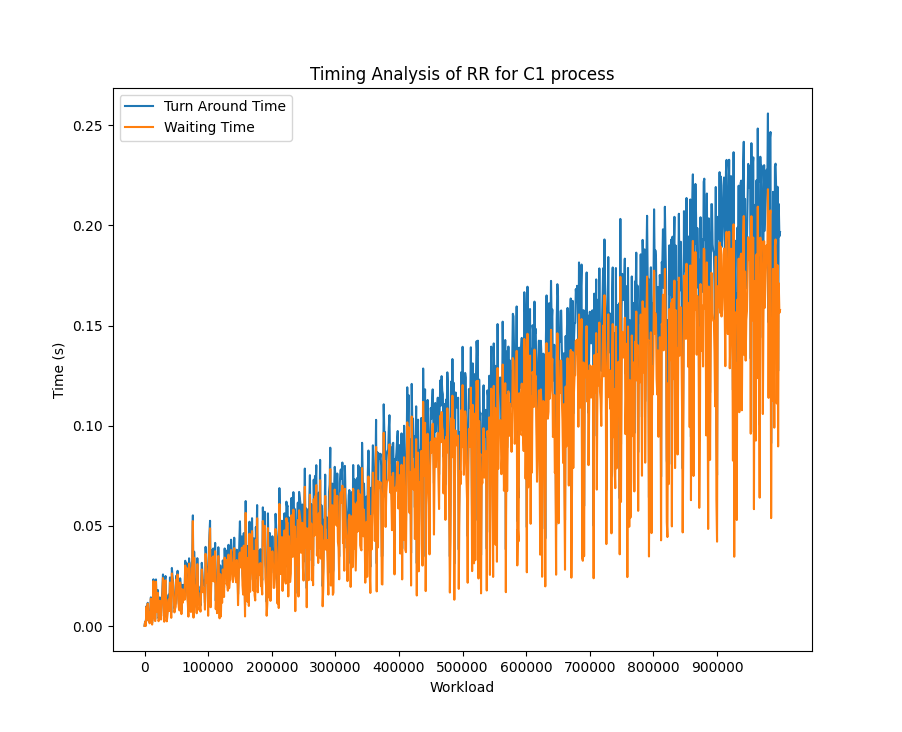

Source data for this figure (header and first rows):
1000, 0.000159, 0.000096
2000, 0.002245, 0.002119
3000, 0.000323, 0.000127
4000, 0.009836, 0.009589
5000, 0.003134, 0.002797
6000, 0.01158, 0.01117
7000, 0.006407, 0.005972
8000, 0.007376, 0.006898
9000, 0.001923, 0.001376
10000, 0.006800, 0.006205
11000, 0.01432, 0.01369
12000, 0.003019, 0.002212
13000, 0.001567, 0.000746
14000, 0.008946, 0.008088
15000, 0.02333, 0.0224
16000, 0.009589, 0.008666
17000, 0.003754, 0.002706
18000, 0.003601, 0.002510
19000, 0.02327, 0.02207
20000, 0.008192, 0.006976
21000, 0.01269, 0.01134
22000, 0.01795, 0.01657
23000, 0.003852, 0.002425
24000, 0.004993, 0.003536
25000, 0.01426, 0.0126
26000, 0.0102, 0.008639
27000, 0.005021, 0.003262
28000, 0.01285, 0.01109
29000, 0.01773, 0.01587
30000, 0.02575, 0.02396
31000, 0.01763, 0.01568
32000, 0.004205, 0.002156
33000, 0.02301, 0.02094
34000, 0.02497, 0.02284
35000, 0.01372, 0.01134
36000, 0.004624, 0.002346
37000, 0.007582, 0.005224
38000, 0.01264, 0.0103
39000, 0.01569, 0.01325
40000, 0.009901, 0.007488
41000, 0.02426, 0.02172
42000, 0.01483, 0.01215
43000, 0.006751, 0.004102
44000, 0.02899, 0.02623
45000, 0.02463, 0.02297
46000, 0.0218, 0.02018
47000, 0.01652, 0.01479
48000, 0.008753, 0.006812
49000, 0.01043, 0.008616
50000, 0.01146, 0.009631
51000, 0.02513, 0.02317
52000, 0.02166, 0.01981
53000, 0.02757, 0.02571
54000, 0.01533, 0.01332
55000, 0.01107, 0.009050
56000, 0.009812, 0.007804
57000, 0.02382, 0.02173
58000, 0.01935, 0.01722
59000, 0.008126, 0.005966
60000, 0.02056, 0.01836
61000, 0.01375, 0.0116
... 939 more rows
